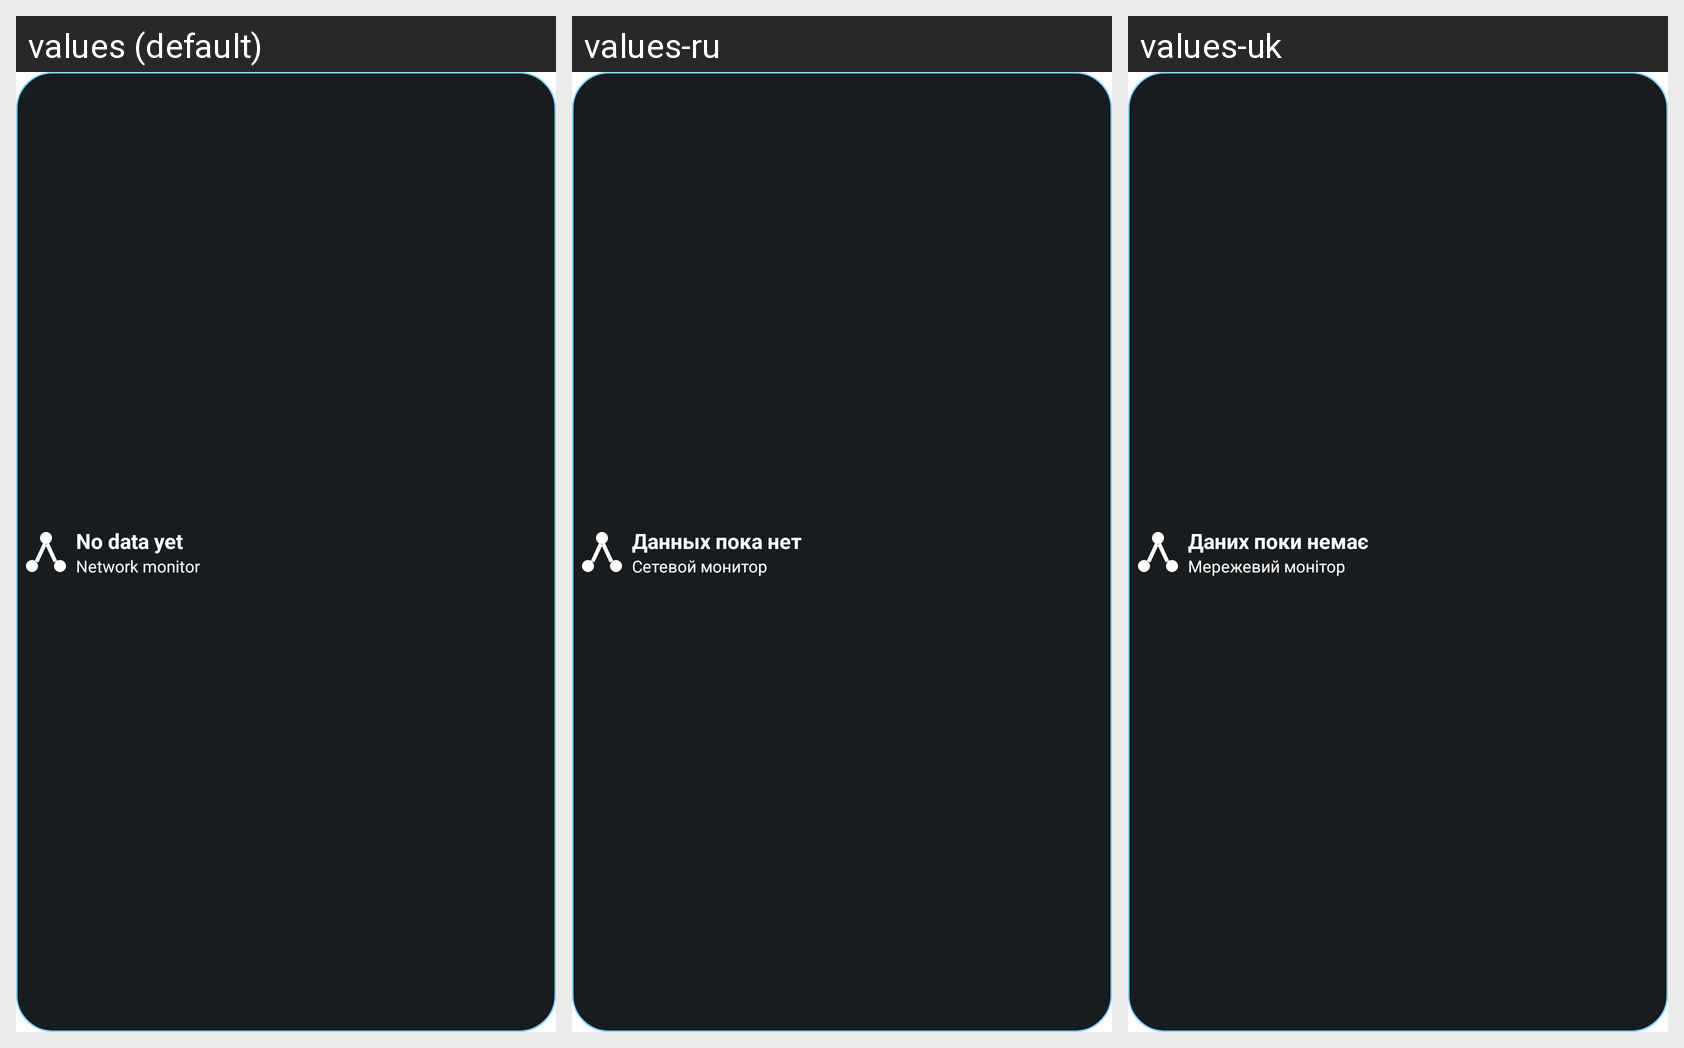

Locale-by-locale string values for the Android screen shown in this grid:
Android screen res/layout/widget_network_monitor.xml rendered under 3 locales, left to right: values (default), values-ru, values-uk. Device: Nexus 5 (rendered at 1080×1920; each locale shown at half size, 540×960, under a caption strip naming it); theme Theme.FastMediaSorter.
Other locales in the repository, not shown: values-ar, values-bn, values-de, values-es, values-fr, values-hi, values-it, values-pt, values-ur.
Strings drawn on this screen, with the default value and each locale's value (text and hints the layout hard-codes, and strings that could not be matched under every locale, appear in the picture but are not listed):

widget_network_monitor_label
  values: Network monitor
  values-ru: Сетевой монитор
  values-uk: Мережевий монітор

widget_network_monitor_unavailable
  values: No data yet
  values-ru: Данных пока нет
  values-uk: Даних поки немає
